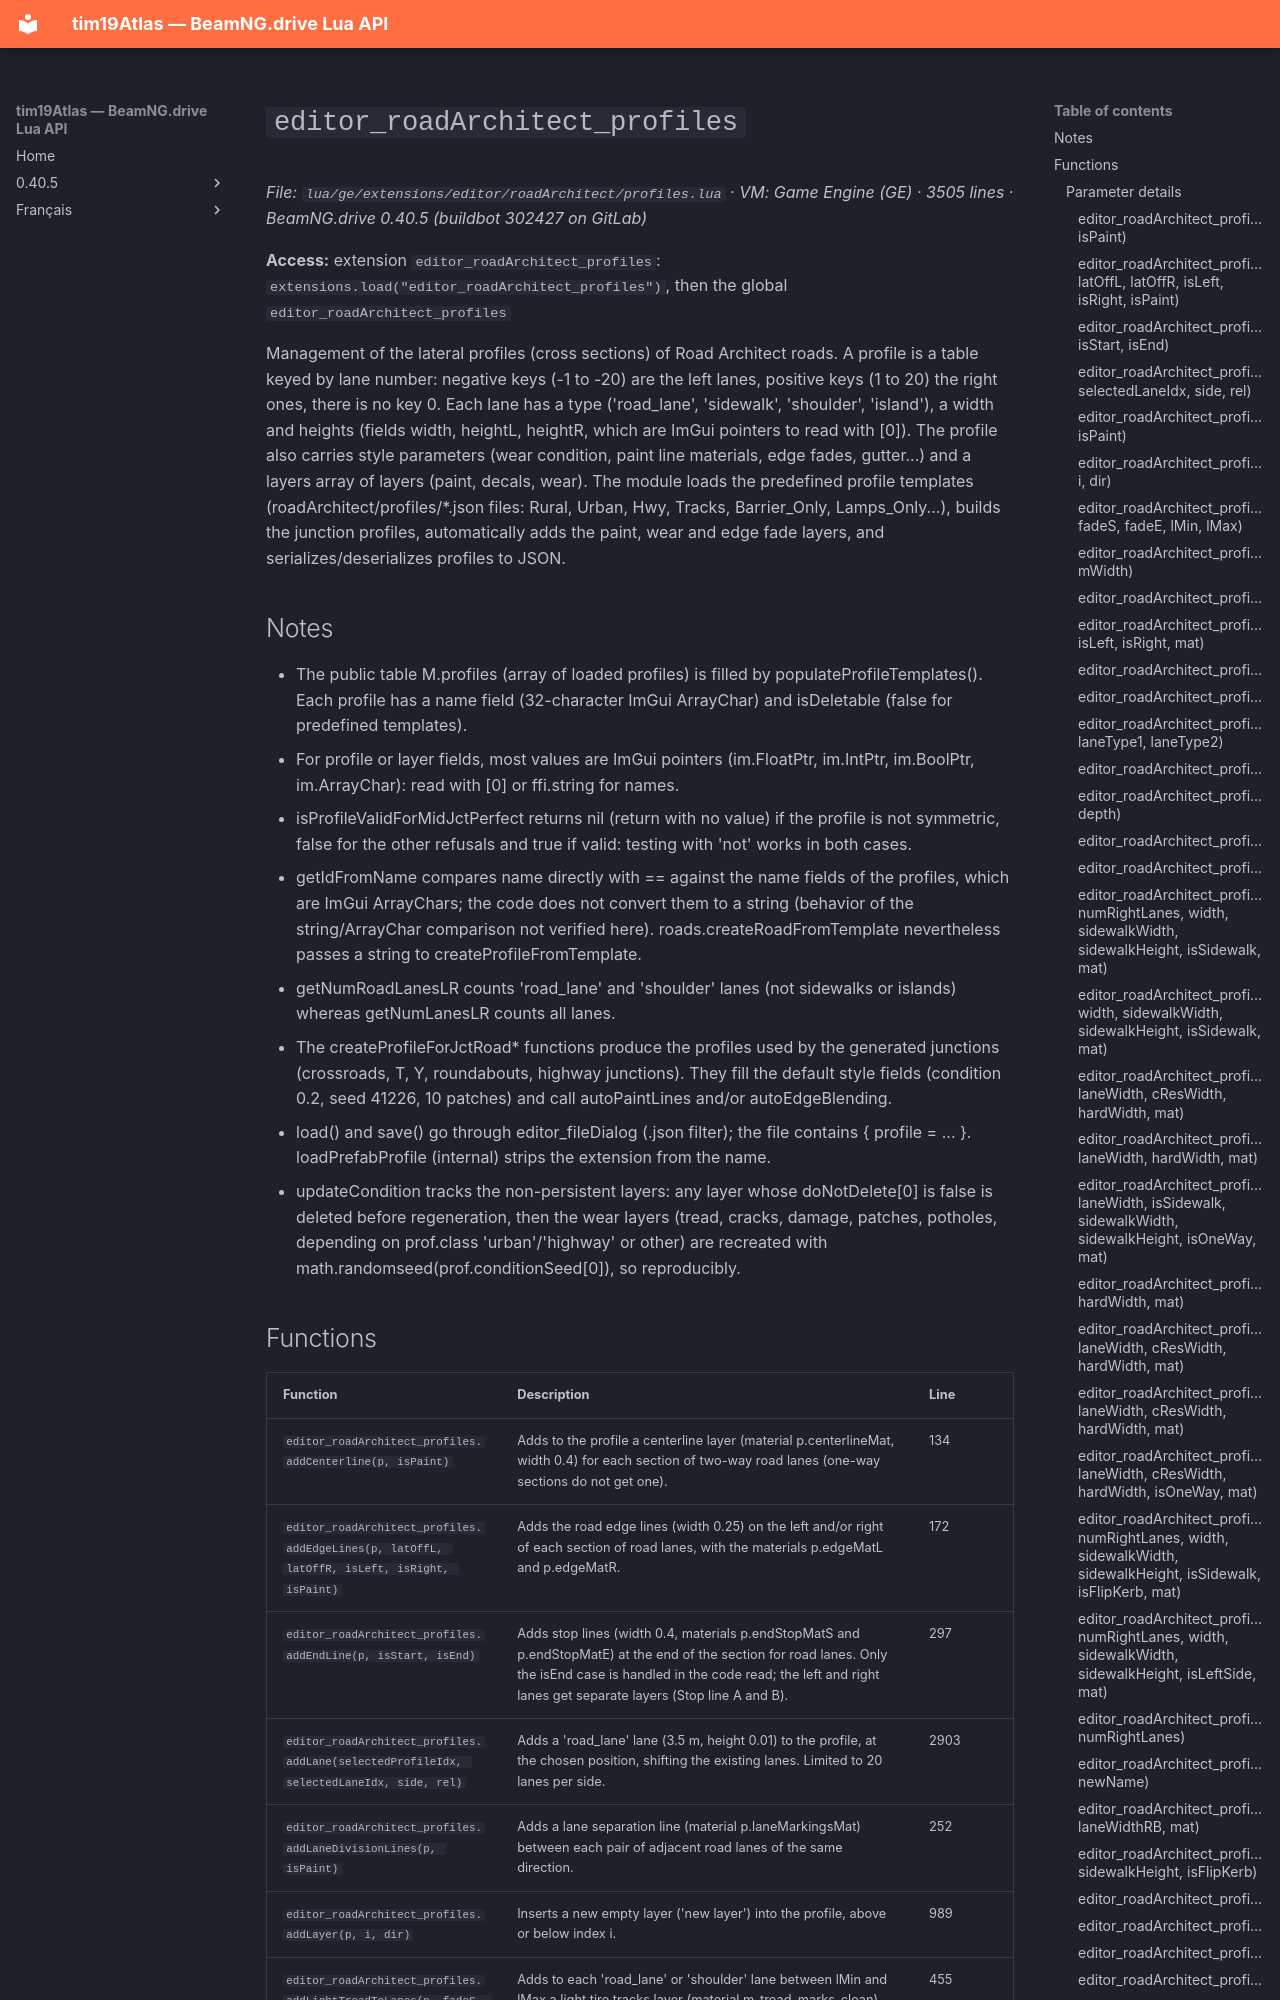

repository: Tim0219800/beamng-lua-atlas · page: 0.40.5/ge/extensions/editor/roadArchitect/profiles.html · generator: mkdocs

# `editor_roadArchitect_profiles`

*File: `lua/ge/extensions/editor/roadArchitect/profiles.lua` · VM: Game Engine (GE) · 3505 lines · BeamNG.drive 0.40.5 (buildbot 302427 on GitLab)*

**Access:** extension `editor_roadArchitect_profiles`: `extensions.load("editor_roadArchitect_profiles")`, then the global `editor_roadArchitect_profiles`

Management of the lateral profiles (cross sections) of Road Architect roads. A profile is a table keyed by lane number: negative keys (-1 to -20) are the left lanes, positive keys (1 to 20) the right ones, there is no key 0. Each lane has a type ('road_lane', 'sidewalk', 'shoulder', 'island'), a width and heights (fields width, heightL, heightR, which are ImGui pointers to read with [0]). The profile also carries style parameters (wear condition, paint line materials, edge fades, gutter...) and a layers array of layers (paint, decals, wear). The module loads the predefined profile templates (roadArchitect/profiles/*.json files: Rural, Urban, Hwy, Tracks, Barrier_Only, Lamps_Only...), builds the junction profiles, automatically adds the paint, wear and edge fade layers, and serializes/deserializes profiles to JSON.

## Notes

- The public table M.profiles (array of loaded profiles) is filled by populateProfileTemplates(). Each profile has a name field (32-character ImGui ArrayChar) and isDeletable (false for predefined templates).
- For profile or layer fields, most values are ImGui pointers (im.FloatPtr, im.IntPtr, im.BoolPtr, im.ArrayChar): read with [0] or ffi.string for names.
- isProfileValidForMidJctPerfect returns nil (return with no value) if the profile is not symmetric, false for the other refusals and true if valid: testing with 'not' works in both cases.
- getIdFromName compares name directly with == against the name fields of the profiles, which are ImGui ArrayChars; the code does not convert them to a string (behavior of the string/ArrayChar comparison not verified here). roads.createRoadFromTemplate nevertheless passes a string to createProfileFromTemplate.
- getNumRoadLanesLR counts 'road_lane' and 'shoulder' lanes (not sidewalks or islands) whereas getNumLanesLR counts all lanes.
- The createProfileForJctRoad* functions produce the profiles used by the generated junctions (crossroads, T, Y, roundabouts, highway junctions). They fill the default style fields (condition 0.2, seed 41226, 10 patches) and call autoPaintLines and/or autoEdgeBlending.
- load() and save() go through editor_fileDialog (.json filter); the file contains { profile = ... }. loadPrefabProfile (internal) strips the extension from the name.
- updateCondition tracks the non-persistent layers: any layer whose doNotDelete[0] is false is deleted before regeneration, then the wear layers (tread, cracks, damage, patches, potholes, depending on prof.class 'urban'/'highway' or other) are recreated with math.randomseed(prof.conditionSeed[0]), so reproducibly.
